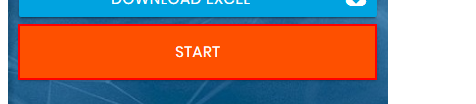
Task: The automation challenge 
Workflow: Main

Step 1: click on the button

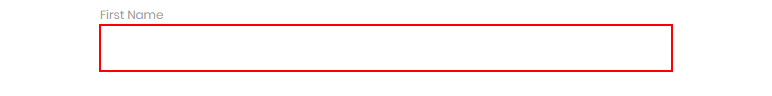
Step 2: type [Data(0).ToString] into the text box

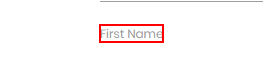
Step 3: Find Element 'LABEL' on the label 'First Name'

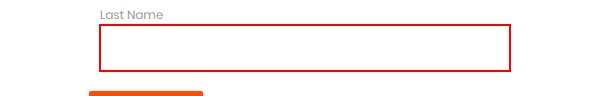
Step 4: type [Data(1).ToString] into the text box

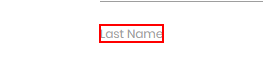
Step 5: Find Element 'LABEL' on the label 'Last Name'

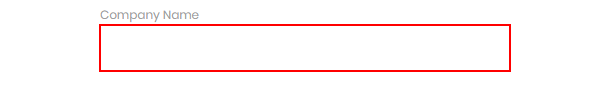
Step 6: type "[Data.item("Company Name").ToString]" into the text box

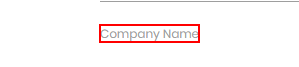
Step 7: Find Element 'LABEL' on the label 'Company Name'

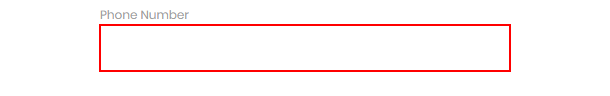
Step 8: type "[Data.Item("Phone Number").ToString]" into the text box

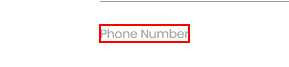
Step 9: Find Element 'LABEL' on the label 'Phone Number'

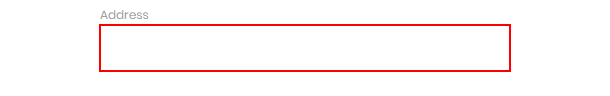
Step 10: type "[Data.Item("Address").ToString]" into the text box

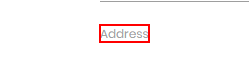
Step 11: Find Element 'LABEL' on the label 'Address'

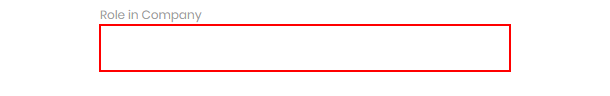
Step 12: type "[Data.item("Role in Company").ToString]" into the text box

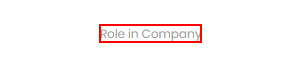
Step 13: Find Element 'LABEL' on the label 'Role in Company'

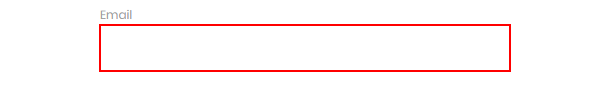
Step 14: type "[Data.Item("Email").ToString]" into the text box

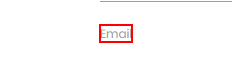
Step 15: Find Element 'LABEL' on the label 'Email'

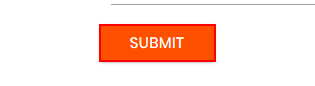
Step 16: click on the text box
